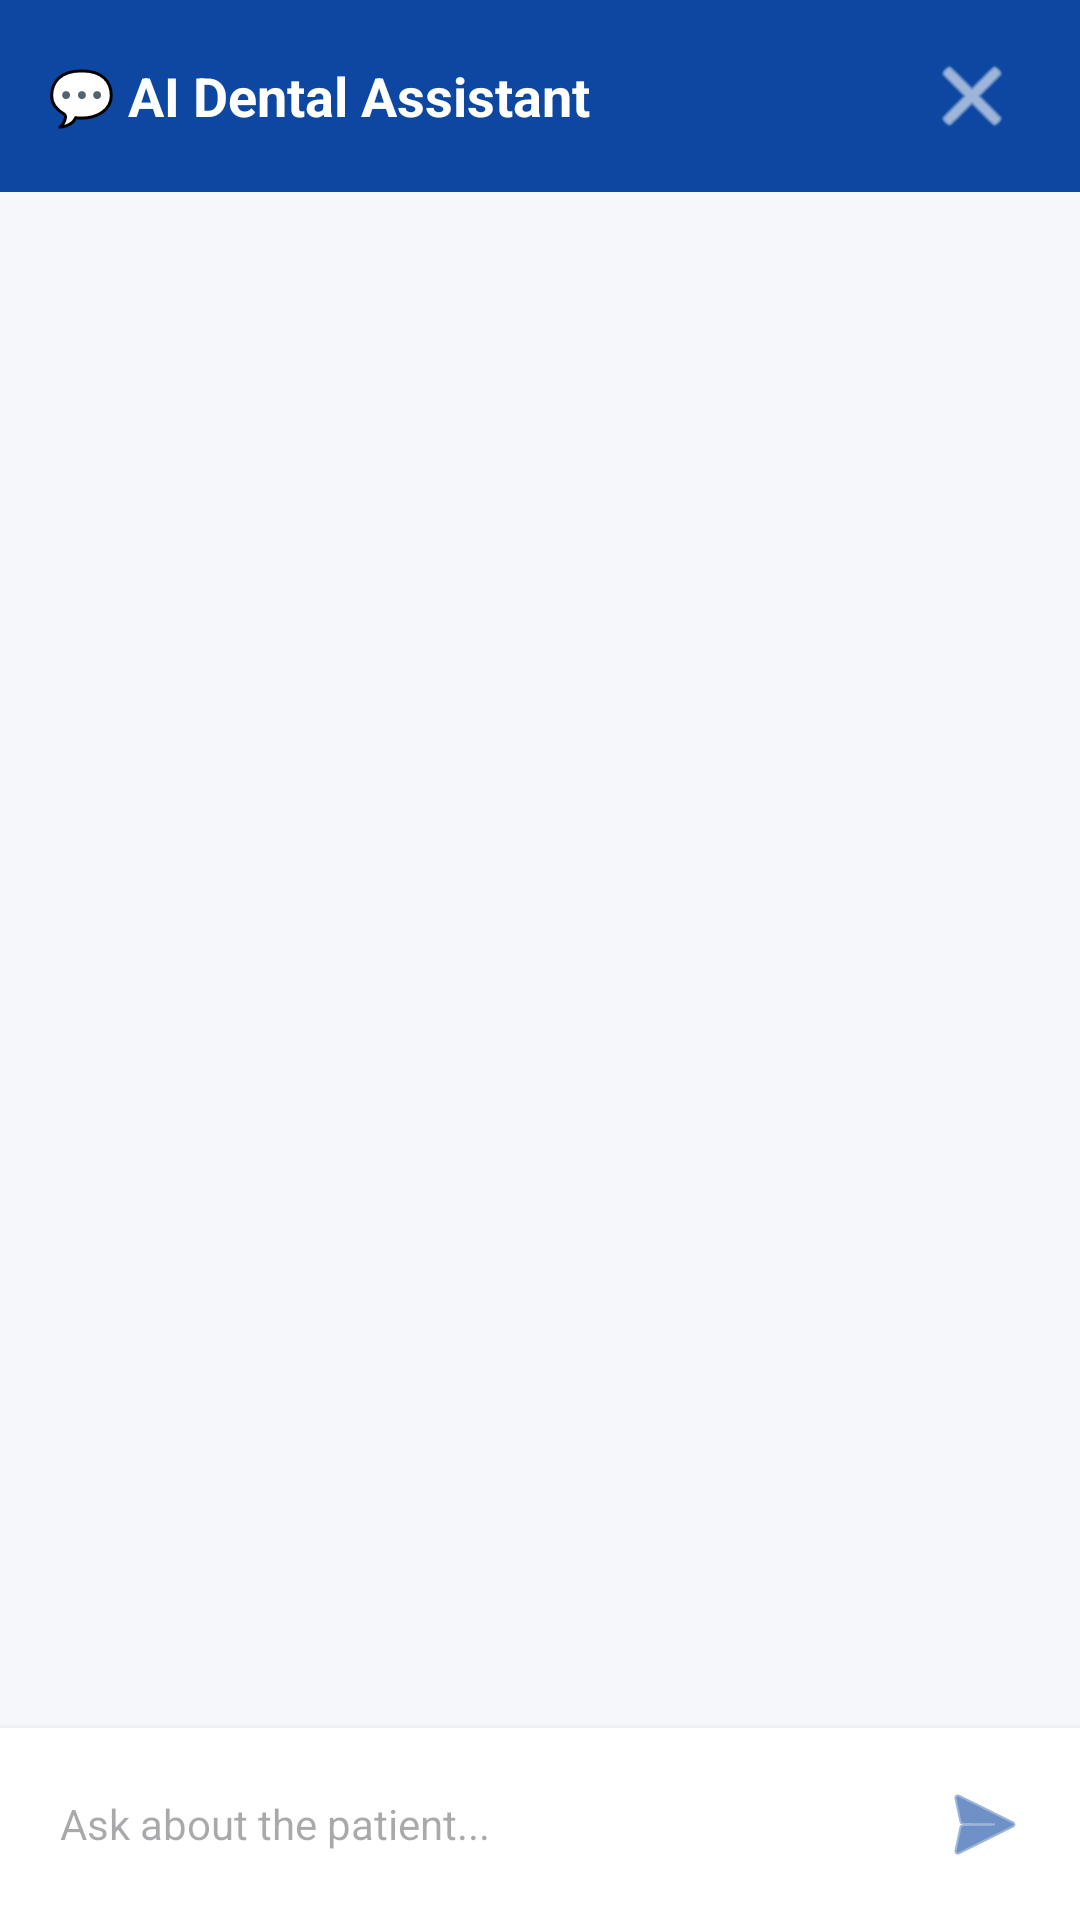

This screen was rendered from an Android layout file. Write that file and the resources it references.
<!-- AndroidManifest.xml: application theme AppTheme -->
<!-- res/layout/dialog_chatbot.xml -->
<?xml version="1.0" encoding="utf-8"?>
<LinearLayout xmlns:android="http://schemas.android.com/apk/res/android"
    xmlns:app="http://schemas.android.com/apk/res-auto"
    android:layout_width="match_parent"
    android:layout_height="match_parent"
    android:orientation="vertical"
    android:background="@color/backgroundLight">

    
    <LinearLayout
        android:layout_width="match_parent"
        android:layout_height="?attr/actionBarSize"
        android:background="@color/colorPrimary"
        android:orientation="horizontal"
        android:gravity="center_vertical"
        android:paddingHorizontal="16dp">

        <TextView
            android:layout_width="0dp"
            android:layout_height="wrap_content"
            android:layout_weight="1"
            android:text="💬 AI Dental Assistant"
            android:textSize="18sp"
            android:textStyle="bold"
            android:textColor="@color/white" />

        <ImageButton
            android:id="@+id/btn_close_chat"
            android:layout_width="40dp"
            android:layout_height="40dp"
            android:background="?android:attr/selectableItemBackgroundBorderless"
            android:src="@android:drawable/ic_menu_close_clear_cancel"
            app:tint="@color/white" />

    </LinearLayout>

    
    <androidx.recyclerview.widget.RecyclerView
        android:id="@+id/rv_chat_messages"
        android:layout_width="match_parent"
        android:layout_height="0dp"
        android:layout_weight="1"
        android:padding="16dp"
        android:clipToPadding="false"
        android:scrollbars="vertical" />

    
    <TextView
        android:id="@+id/tv_typing"
        android:layout_width="wrap_content"
        android:layout_height="wrap_content"
        android:text="Assistant is typing..."
        style="@style/MutedText"
        android:layout_marginStart="16dp"
        android:layout_marginBottom="8dp"
        android:visibility="gone" />

    
    <LinearLayout
        android:layout_width="match_parent"
        android:layout_height="wrap_content"
        android:background="@color/surfaceLight"
        android:orientation="horizontal"
        android:padding="8dp"
        android:gravity="center_vertical"
        android:elevation="4dp">

        <EditText
            android:id="@+id/et_chat_input"
            android:layout_width="0dp"
            android:layout_height="wrap_content"
            android:layout_weight="1"
            android:hint="Ask about the patient..."
            android:background="@android:color/transparent"
            android:padding="12dp"
            android:textSize="14sp"
            android:textColor="@color/textPrimary"
            android:maxLines="4" />

        <ImageButton
            android:id="@+id/btn_send_message"
            android:layout_width="48dp"
            android:layout_height="48dp"
            android:background="?android:attr/selectableItemBackgroundBorderless"
            android:src="@android:drawable/ic_menu_send"
            app:tint="@color/colorPrimary" />

    </LinearLayout>

</LinearLayout>
<!-- resources referenced by this layout -->
<resources>
  <color name="backgroundLight">#F5F7FB</color>
  <color name="colorPrimary">#0D47A1</color>
  <color name="surfaceLight">#FFFFFF</color>
  <color name="textPrimary">#1E293B</color>
  <color name="white">#FFFFFF</color>
  <style name="MutedText">
          <item name="android:textSize">12sp</item>
          <item name="android:textColor">@color/textMuted</item>
      </style>
  <style name="AppTheme" parent="Theme.Material3.DayNight.NoActionBar">
          
          <item name="colorPrimary">@color/colorPrimary</item>
          <item name="colorOnPrimary">@color/white</item>
          <item name="colorSecondary">@color/colorSecondary</item>
          <item name="colorOnSecondary">@color/white</item>
          <item name="colorError">@color/colorDanger</item>
          <item name="android:windowBackground">@color/backgroundLight</item>
          
          <item name="android:statusBarColor">@color/white</item>
          <item name="android:windowLightStatusBar">true</item>
      </style>
  <color name="textMuted">#94A3B8</color>
  <color name="colorSecondary">#009688</color>
  <color name="colorDanger">#F44336</color>
</resources>
